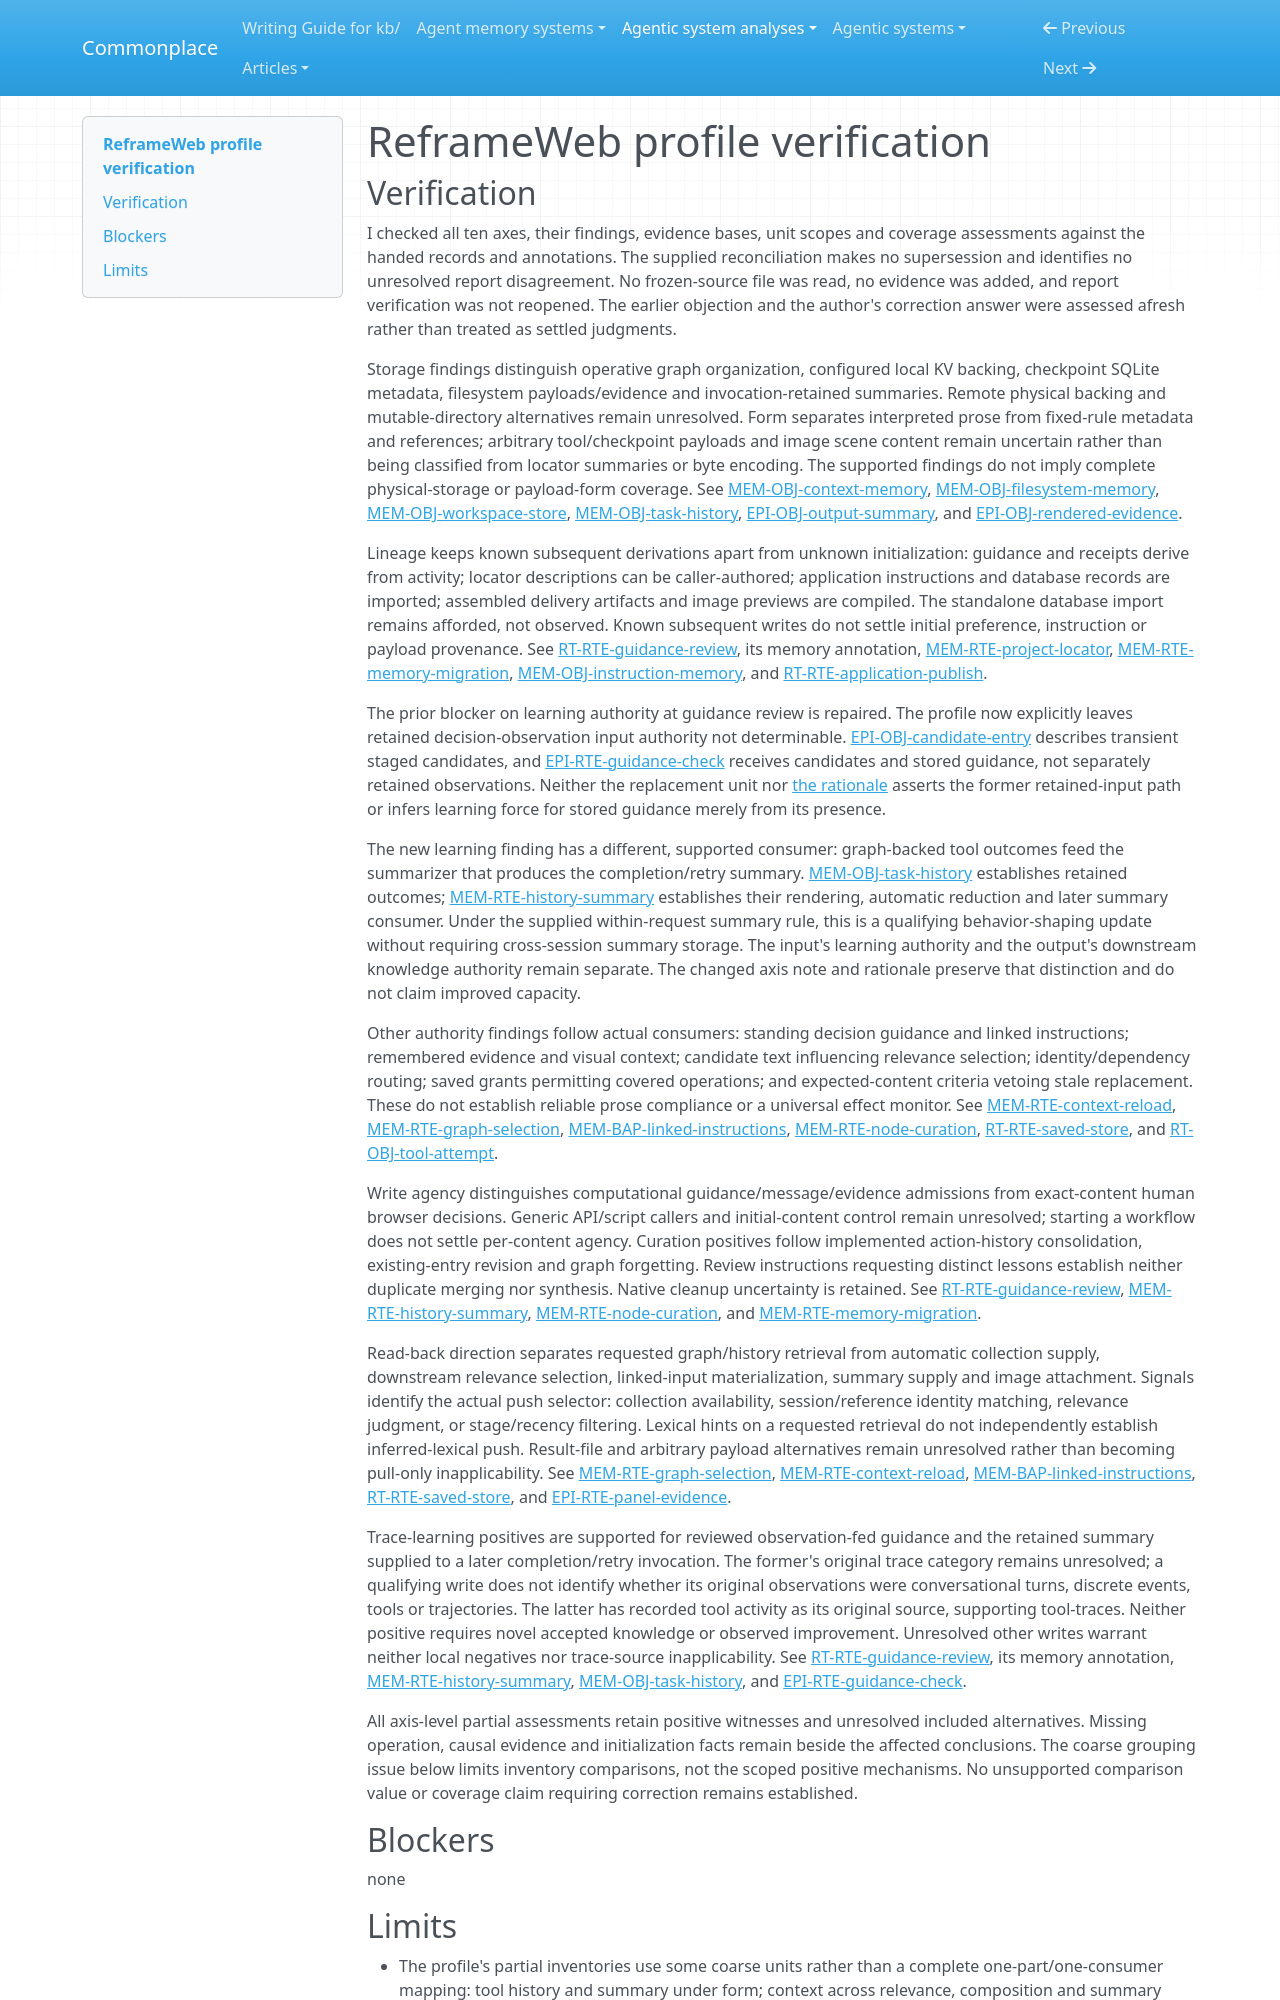

repository: zby/commonplace · page: agentic-system-analyses/retained/jubjub727--reframeweb/profile-verification/index.html · generator: mkdocs

---
type: agentic-system-analyses/types/agentic-system-verification.md
description: "Independent verification of ReframeWeb's memory comparison values, natural units and coverage at the frozen commit."
run-id: AAS-2026-10-14-reframeweb-cff918d7eb1e-01
reviewed-boundary: 318987dcde9a016f8e3db819ed9a73abf6b3ad81
---

# ReframeWeb profile verification

## Verification

I checked all ten axes, their findings, evidence bases, unit scopes and coverage assessments against the handed records and annotations. The supplied reconciliation makes no supersession and identifies no unresolved report disagreement. No frozen-source file was read, no evidence was added, and report verification was not reopened. The earlier objection and the author's correction answer were assessed afresh rather than treated as settled judgments.

Storage findings distinguish operative graph organization, configured local KV backing, checkpoint SQLite metadata, filesystem payloads/evidence and invocation-retained summaries. Remote physical backing and mutable-directory alternatives remain unresolved. Form separates interpreted prose from fixed-rule metadata and references; arbitrary tool/checkpoint payloads and image scene content remain uncertain rather than being classified from locator summaries or byte encoding. The supported findings do not imply complete physical-storage or payload-form coverage. See [MEM-OBJ-context-memory](memory.md#mem-obj-context-memory), [MEM-OBJ-filesystem-memory](memory.md#mem-obj-filesystem-memory), [MEM-OBJ-workspace-store](memory.md#mem-obj-workspace-store), [MEM-OBJ-task-history](memory.md#mem-obj-task-history), [EPI-OBJ-output-summary](epistemic.md#epi-obj-output-summary), and [EPI-OBJ-rendered-evidence](epistemic.md#epi-obj-rendered-evidence).

Lineage keeps known subsequent derivations apart from unknown initialization: guidance and receipts derive from activity; locator descriptions can be caller-authored; application instructions and database records are imported; assembled delivery artifacts and image previews are compiled. The standalone database import remains afforded, not observed. Known subsequent writes do not settle initial preference, instruction or payload provenance. See [RT-RTE-guidance-review](runtime.md#rt-rte-guidance-review), its memory annotation, [MEM-RTE-project-locator](memory.md#mem-rte-project-locator), [MEM-RTE-memory-migration](memory.md#mem-rte-memory-migration), [MEM-OBJ-instruction-memory](memory.md#mem-obj-instruction-memory), and [RT-RTE-application-publish](runtime.md#rt-rte-application-publish).

The prior blocker on learning authority at guidance review is repaired. The profile now explicitly leaves retained decision-observation input authority not determinable. [EPI-OBJ-candidate-entry](epistemic.md#epi-obj-candidate-entry) describes transient staged candidates, and [EPI-RTE-guidance-check](epistemic.md#epi-rte-guidance-check) receives candidates and stored guidance, not separately retained observations. Neither the replacement unit nor [the rationale](memory-profile.md#comparison-rationale) asserts the former retained-input path or infers learning force for stored guidance merely from its presence.

The new learning finding has a different, supported consumer: graph-backed tool outcomes feed the summarizer that produces the completion/retry summary. [MEM-OBJ-task-history](memory.md#mem-obj-task-history) establishes retained outcomes; [MEM-RTE-history-summary](memory.md#mem-rte-history-summary) establishes their rendering, automatic reduction and later summary consumer. Under the supplied within-request summary rule, this is a qualifying behavior-shaping update without requiring cross-session summary storage. The input's learning authority and the output's downstream knowledge authority remain separate. The changed axis note and rationale preserve that distinction and do not claim improved capacity.

Other authority findings follow actual consumers: standing decision guidance and linked instructions; remembered evidence and visual context; candidate text influencing relevance selection; identity/dependency routing; saved grants permitting covered operations; and expected-content criteria vetoing stale replacement. These do not establish reliable prose compliance or a universal effect monitor. See [MEM-RTE-context-reload](memory.md#mem-rte-context-reload), [MEM-RTE-graph-selection](memory.md#mem-rte-graph-selection), [MEM-BAP-linked-instructions](memory.md#mem-bap-linked-instructions), [MEM-RTE-node-curation](memory.md#mem-rte-node-curation), [RT-RTE-saved-store](runtime.md#rt-rte-saved-store), and [RT-OBJ-tool-attempt](runtime.md#rt-obj-tool-attempt).

Write agency distinguishes computational guidance/message/evidence admissions from exact-content human browser decisions. Generic API/script callers and initial-content control remain unresolved; starting a workflow does not settle per-content agency. Curation positives follow implemented action-history consolidation, existing-entry revision and graph forgetting. Review instructions requesting distinct lessons establish neither duplicate merging nor synthesis. Native cleanup uncertainty is retained. See [RT-RTE-guidance-review](runtime.md#rt-rte-guidance-review), [MEM-RTE-history-summary](memory.md#mem-rte-history-summary), [MEM-RTE-node-curation](memory.md#mem-rte-node-curation), and [MEM-RTE-memory-migration](memory.md#mem-rte-memory-migration).

Read-back direction separates requested graph/history retrieval from automatic collection supply, downstream relevance selection, linked-input materialization, summary supply and image attachment. Signals identify the actual push selector: collection availability, session/reference identity matching, relevance judgment, or stage/recency filtering. Lexical hints on a requested retrieval do not independently establish inferred-lexical push. Result-file and arbitrary payload alternatives remain unresolved rather than becoming pull-only inapplicability. See [MEM-RTE-graph-selection](memory.md#mem-rte-graph-selection), [MEM-RTE-context-reload](memory.md#mem-rte-context-reload), [MEM-BAP-linked-instructions](memory.md#mem-bap-linked-instructions), [RT-RTE-saved-store](runtime.md#rt-rte-saved-store), and [EPI-RTE-panel-evidence](epistemic.md#epi-rte-panel-evidence).

Trace-learning positives are supported for reviewed observation-fed guidance and the retained summary supplied to a later completion/retry invocation. The former's original trace category remains unresolved; a qualifying write does not identify whether its original observations were conversational turns, discrete events, tools or trajectories. The latter has recorded tool activity as its original source, supporting tool-traces. Neither positive requires novel accepted knowledge or observed improvement. Unresolved other writes warrant neither local negatives nor trace-source inapplicability. See [RT-RTE-guidance-review](runtime.md#rt-rte-guidance-review), its memory annotation, [MEM-RTE-history-summary](memory.md#mem-rte-history-summary), [MEM-OBJ-task-history](memory.md#mem-obj-task-history), and [EPI-RTE-guidance-check](epistemic.md#epi-rte-guidance-check).

All axis-level partial assessments retain positive witnesses and unresolved included alternatives. Missing operation, causal evidence and initialization facts remain beside the affected conclusions. The coarse grouping issue below limits inventory comparisons, not the scoped positive mechanisms. No unsupported comparison value or coverage claim requiring correction remains established.
